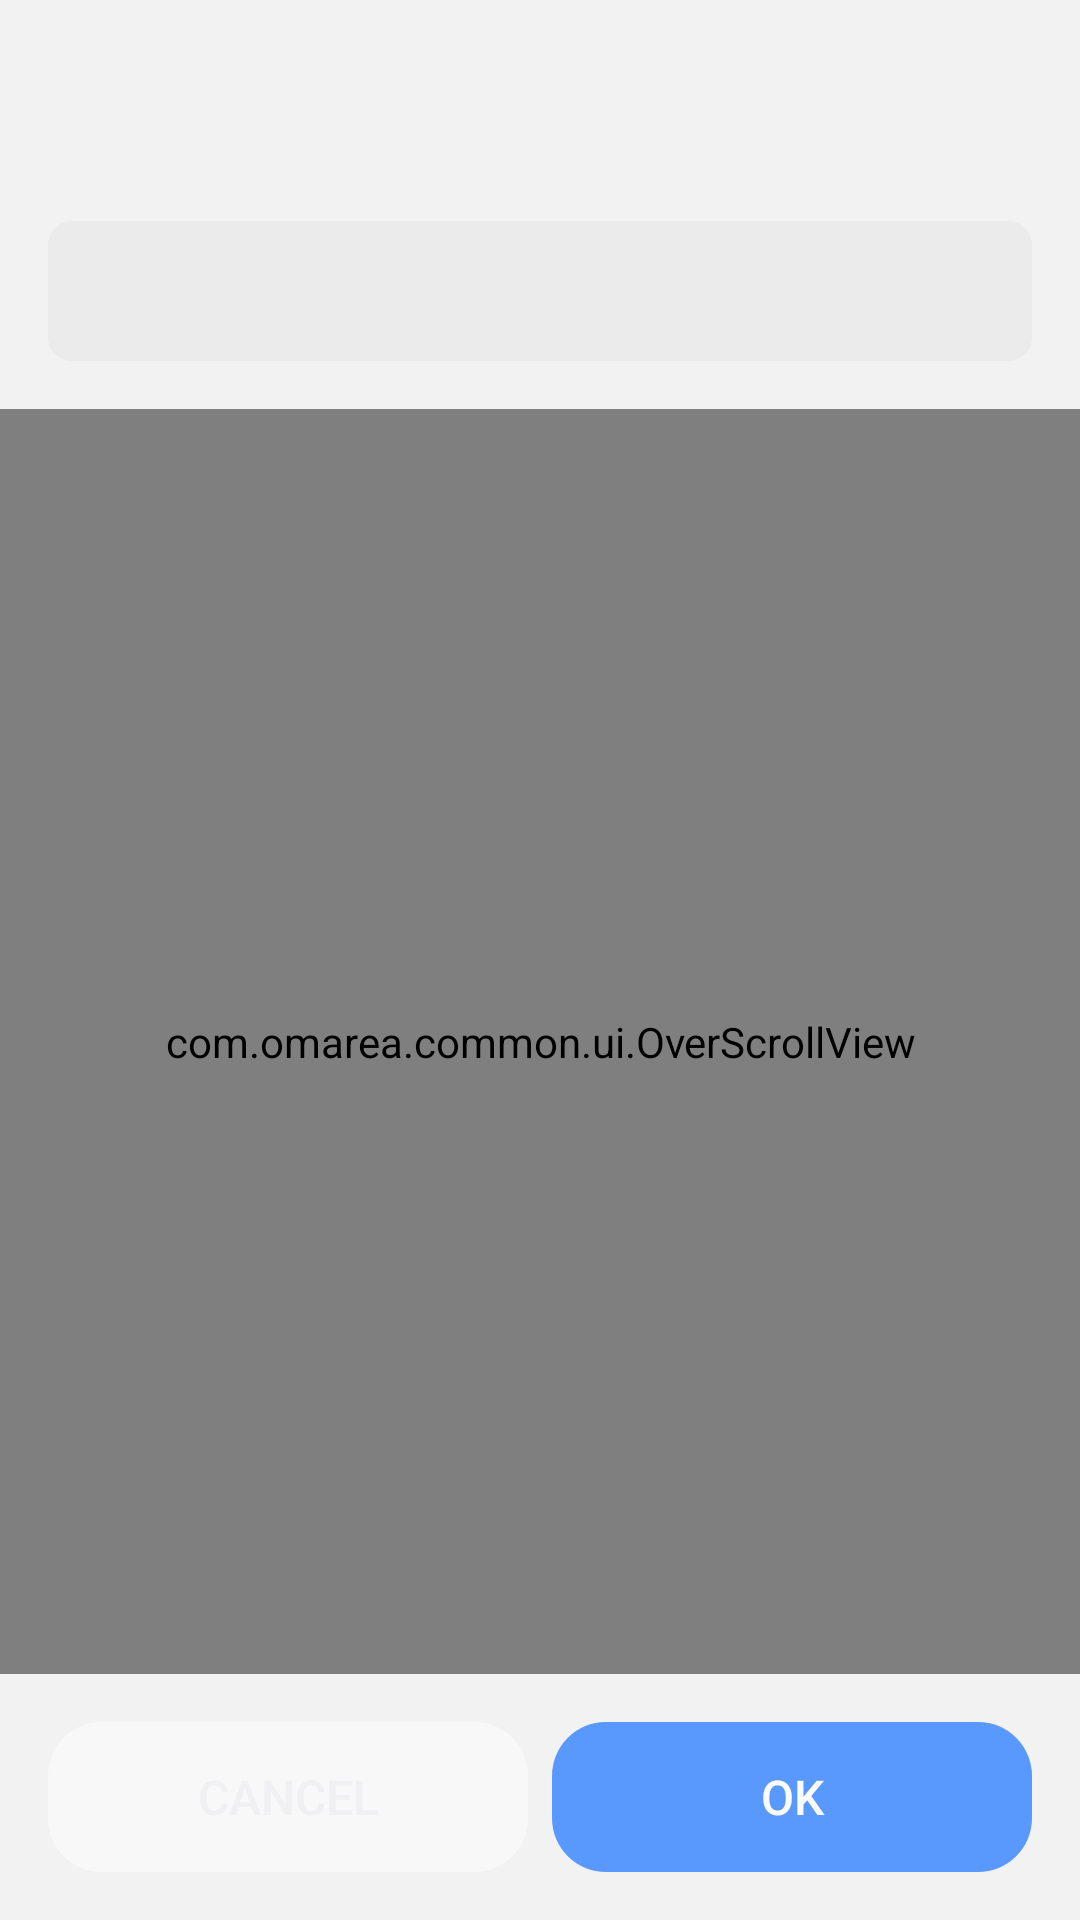

Reconstruct the res/layout file that produces this screen, plus the resources it refers to.
<!-- AndroidManifest.xml: application theme AppTheme -->
<!-- res/layout/kr_dialog_params.xml -->
<?xml version="1.0" encoding="utf-8"?>
<RelativeLayout xmlns:android="http://schemas.android.com/apk/res/android"
    android:focusable="true"
    android:clickable="true"
    android:layout_width="match_parent"
    android:layout_height="wrap_content">
    <LinearLayout
        android:orientation="vertical"
        android:id="@+id/top_bar"
        android:layout_width="match_parent"
        android:layout_height="wrap_content">
        <TextView
            android:id="@+id/title"
            style="@style/dialogTitle"/>
        <TextView
            android:id="@+id/desc"
            style="@style/dialogDesc"/>
        <TextView
            android:id="@+id/warn"
            android:text=""
            style="@style/dialogWarn"/>
    </LinearLayout>
    <RelativeLayout
        android:id="@+id/kr_params_container"
        android:layout_width="match_parent"
        android:layout_height="match_parent"
        android:layout_marginTop="16dp"
        android:layout_below="@+id/top_bar">
        <com.omarea.common.ui.OverScrollView
            android:id="@+id/kr_params_center"
            android:padding="16dp"
            android:layout_width="match_parent"
            android:layout_height="match_parent"
            android:layout_above="@+id/bottom_actions"/>
        <LinearLayout
            android:orientation="horizontal"
            android:id="@+id/bottom_actions"
            android:paddingLeft="16dp"
            android:paddingRight="16dp"
            android:layout_width="match_parent"
            android:layout_height="wrap_content"
            android:layout_marginTop="16dp"
            android:layout_marginBottom="16dp"
            android:layout_alignParentBottom="true">
            <Button
                android:id="@+id/btn_cancel"
                android:text="@string/btn_cancel"
                style="@style/dialogCancelBtn"/>
            <Button
                android:id="@+id/btn_confirm"
                android:text="@string/btn_confirm"
                style="@style/dialogConfirmBtn"/>
        </LinearLayout>
    </RelativeLayout>
</RelativeLayout>
<!-- resources referenced by this layout -->
<resources>
  <string name="btn_cancel">Cancel</string>
  <string name="btn_confirm">OK</string>
  <style name="Base.Theme.AppCompat.Light" parent="@style/Base.V21.Theme.AppCompat.Light">
      </style>
  <color name="window_bg_light">#f2f2f2</color>
  <color name="status_bg_light">@android:color/white</color>
  <color name="cardBgLight">#ffffff</color>
  <color name="colorAccent">@android:color/background_floating_device_default_light</color>
  <color name="colorPrimary">@android:color/background_floating_device_default_light</color>
  <color name="colorPrimaryDark">@android:color/background_floating_material_dark</color>
  <style name="Widget.AppCompat.SeekBar" parent="@style/Base.Widget.AppCompat.SeekBar">
      </style>
  <style name="Base.Widget.AppCompat.SeekBar" parent="@android:style/Widget.Material.SeekBar">
      </style>
  <dimen name="abc_alert_dialog_button_bar_height">48dp</dimen>
  <style name="Platform.AppCompat.Light" parent="@style/Platform.V21.AppCompat.Light">
      </style>
  <style name="Widget.AppCompat.TextView" parent="@style/Base.Widget.AppCompat.TextView">
      </style>
  <dimen name="abc_action_bar_default_height_material">56dp</dimen>
  <style name="Widget.AppCompat.ActionMode" parent="@style/Base.Widget.AppCompat.ActionMode">
      </style>
  <style name="AlertDialog.AppCompat.Light" parent="@style/Base.AlertDialog.AppCompat.Light">
      </style>
  <style name="Widget.AppCompat.ButtonBar" parent="@style/Base.Widget.AppCompat.ButtonBar">
      </style>
  <style name="Widget.AppCompat.Button" parent="@style/Base.Widget.AppCompat.Button">
      </style>
  <style name="Widget.AppCompat.Button.Small" parent="@style/Base.Widget.AppCompat.Button.Small">
      </style>
  <color name="accent_material_light">@color/material_deep_teal_500</color>
  <color name="background_floating_material_light">@android:color/white</color>
  <color name="button_material_light">#d6d7d7</color>
  <color name="ripple_material_light">#1f000000</color>
  <color name="error_color_material_light">#ff5722</color>
  <color name="primary_material_light">@color/material_grey_100</color>
  <color name="primary_dark_material_light">@color/material_grey_600</color>
  <dimen name="abc_dialog_corner_radius_material">2dp</dimen>
  <dimen name="abc_dialog_padding_material">24dp</dimen>
  <style name="ThemeOverlay.AppCompat.Dialog" parent="@style/Base.ThemeOverlay.AppCompat.Dialog">
      </style>
  <style name="Widget.AppCompat.EditText" parent="@style/Base.Widget.AppCompat.EditText">
      </style>
  <style name="Widget.AppCompat.ImageButton" parent="@style/Base.Widget.AppCompat.ImageButton">
      </style>
  <style name="Widget.AppCompat.ListMenuView" parent="@style/Base.Widget.AppCompat.ListMenuView">
      </style>
  <dimen name="abc_list_item_height_material">64dp</dimen>
  <dimen name="abc_list_item_height_large_material">80dp</dimen>
  <dimen name="abc_list_item_height_small_material">48dp</dimen>
  <dimen name="abc_list_item_padding_horizontal_material">@dimen/abc_action_bar_content_inset_material</dimen>
  <style name="Theme.AppCompat.CompactMenu" parent="@style/Base.Theme.AppCompat.CompactMenu">
      </style>
  <dimen name="abc_panel_menu_list_width">296dp</dimen>
  <style name="Widget.AppCompat.RatingBar" parent="@style/Base.Widget.AppCompat.RatingBar">
      </style>
  <style name="Widget.AppCompat.Light.SearchView" parent="@style/Widget.AppCompat.SearchView">
      </style>
  <style name="Widget.AppCompat.Spinner" parent="@style/Base.Widget.AppCompat.Spinner">
      </style>
  <style name="Widget.AppCompat.Toolbar" parent="@style/Base.Widget.AppCompat.Toolbar">
      </style>
  <color name="foreground_material_dark">@android:color/white</color>
  <style name="Base.ThemeOverlay.AppCompat" parent="@style/Platform.ThemeOverlay.AppCompat">
      </style>
  <string name="abc_capital_on">ON</string>
  <string name="abc_capital_off">OFF</string>
  <dimen name="abc_switch_padding">0px</dimen>
</resources>
